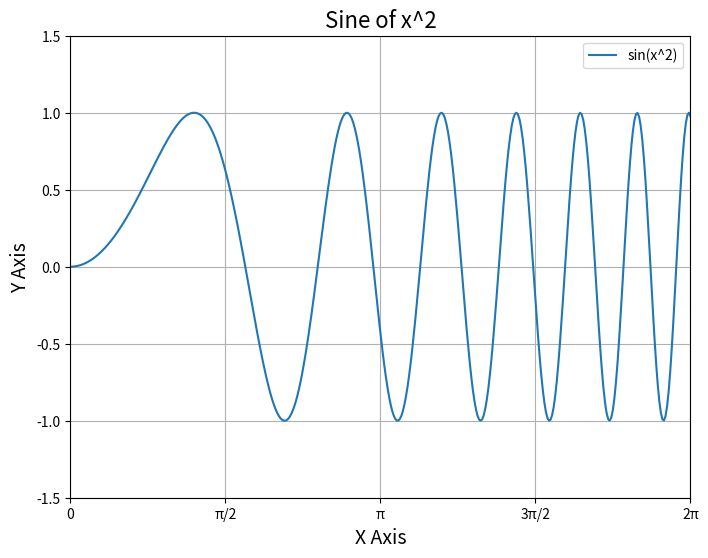
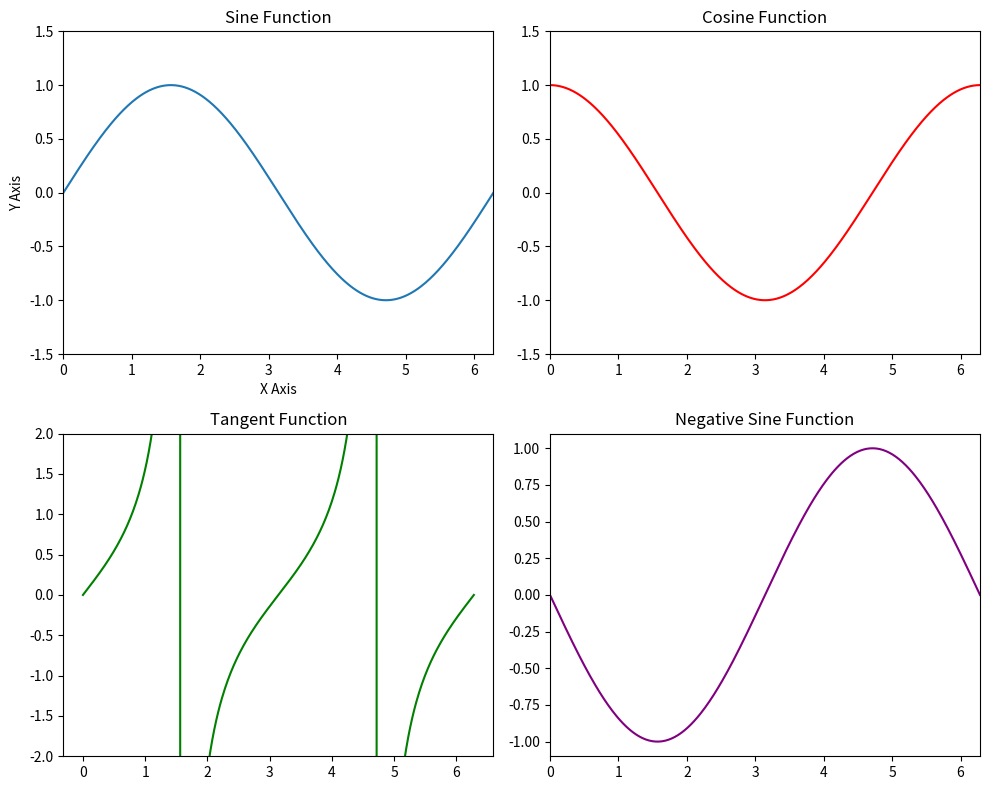
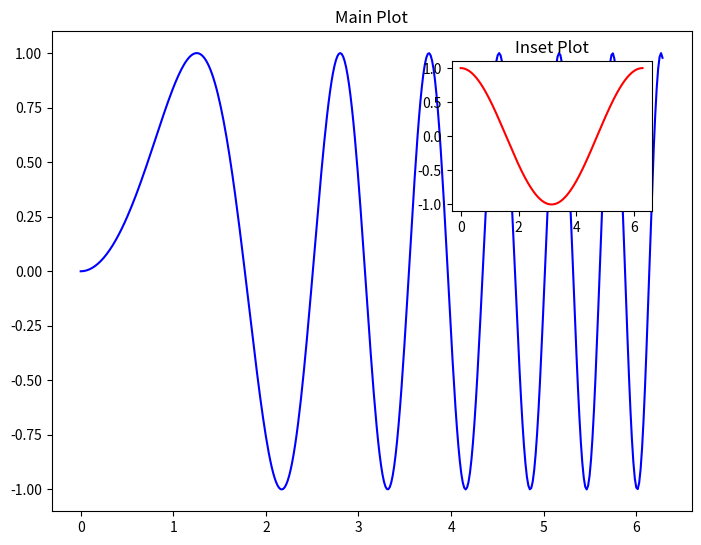

Python code for these plots, in order:
# Import the necessary libraries
import matplotlib.pyplot as plt
import numpy as np

# Title: Understanding Axes in Matplotlib

# Axes is an Artist in Matplotlib responsible for managing the X and Y axis
# and how they behave. Let's dive into some examples:

# Step 1: Create sample data
x = np.linspace(0, 2 * np.pi, 400)  # X-axis data: 400 points between 0 and 2π
y = np.sin(x ** 2)  # Y-axis data: Apply sine function to squared X values

# Step 2: Create a figure and axes
fig, ax = plt.subplots(figsize=(8, 6))  # A figure with a single Axes
# Sub Artists inside the Axes Artist: The x-axis and y-axis are also artists

# Step 3: Plot data
ax.plot(x, y, label="sin(x^2)")  # This line is plotted on the Axes object

# Step 4: Labeling and Titles (these are part of the Axes "Artist")
ax.set_title("Sine of x^2", fontsize=16)  # The title is a sub-Artist of Axes
ax.set_xlabel("X Axis", fontsize=14)  # X Axis label
ax.set_ylabel("Y Axis", fontsize=14)  # Y Axis label

# Step 5: Customize the axes limits
ax.set_xlim(0, 2 * np.pi)  # X-axis range: between 0 and 2π
ax.set_ylim(-1.5, 1.5)  # Y-axis range: between -1.5 and 1.5
# You can also set both limits using ax.axis()
ax.axis([0, 2*np.pi, -1.5, 1.5])  # [xmin, xmax, ymin, ymax]

# Adding grid lines for clarity
ax.grid(True)

# Step 6: Adding ticks and adjusting them
# Major ticks for better clarity (x and y)
ax.set_xticks([0, np.pi/2, np.pi, 3*np.pi/2, 2*np.pi])  # X-axis specific ticks
ax.set_xticklabels(['0', 'π/2', 'π', '3π/2', '2π'])  # Custom X tick labels

# Y-axis ticks with more divisions
ax.set_yticks(np.arange(-1.5, 1.6, 0.5))  # Y ticks from -1.5 to 1.5 in steps of 0.5

# Adding a legend (another sub-artist in the Axes artist)
ax.legend()

# Display the plot
plt.show()

# Now let's go deeper into managing multiple axes on a single figure.
# This is where understanding that Axes are Sub-Artists becomes useful.

# Step 7: Create a figure with multiple Axes
fig, axs = plt.subplots(2, 2, figsize=(10, 8))  # Create a 2x2 grid of Axes

# Plot different functions on each axis
x = np.linspace(0, 2*np.pi, 400)

# Top-left subplot
axs[0, 0].plot(x, np.sin(x))
axs[0, 0].set_title("Sine Function")
axs[0, 0].set_xlabel("X Axis")
axs[0, 0].set_ylabel("Y Axis")
axs[0, 0].axis([0, 2*np.pi, -1.5, 1.5])  # Limit axes range

# Top-right subplot
axs[0, 1].plot(x, np.cos(x), 'r')
axs[0, 1].set_title("Cosine Function")
axs[0, 1].axis([0, 2*np.pi, -1.5, 1.5])  # Limit axes range

# Bottom-left subplot
axs[1, 0].plot(x, np.tan(x), 'g')
axs[1, 0].set_title("Tangent Function")
axs[1, 0].set_ylim(-2, 2)  # Just change Y-limits

# Bottom-right subplot
axs[1, 1].plot(x, -np.sin(x), 'purple')
axs[1, 1].set_title("Negative Sine Function")
axs[1, 1].set_xlim(0, 2*np.pi)  # Only change X-limits

plt.tight_layout()  # Adjust the layout to avoid overlap
plt.show()

# Step 8: Adding multiple Axes to a single figure (manual positioning)
fig = plt.figure(figsize=(8, 6))

# First Axes occupying the entire figure
ax1 = fig.add_axes([0.1, 0.1, 0.8, 0.8])  # [left, bottom, width, height]
ax1.plot(x, y, 'b')
ax1.set_title("Main Plot")

# Second smaller inset Axes within the main plot
ax2 = fig.add_axes([0.6, 0.6, 0.25, 0.25])  # Positioned as an inset
ax2.plot(x, np.cos(x), 'r')
ax2.set_title("Inset Plot")

plt.show()

# Summary:
# 1. Axes is a major Artist in Matplotlib. It holds the X and Y axes, title, labels, ticks, and the plot itself.
# 2. You can have multiple Axes in a single figure (like subplots), each with their own X and Y axis.
# 3. The `axis()` function helps in setting limits on both axes.
# 4. Inset plots can be created with `add_axes()` for more customization.

# Important Points:
# - Axes artists are responsible for the most crucial elements of a plot: the plotting area, axis limits, and labeling.
# - Subplots can be used for multiple axes, and inset plots allow fine-grained control over positioning.
# - Grid, labels, ticks, and legends are all sub-artists within the Axes artist.

